Run: headless pygame with SDL's dummy video driver; simulated clock (each Clock.tick advances the game by its frame time, no real sleeping); random seed 0; keys injected as events and as key.get_pressed() state; mouse plan: one left click at the window centre at the start of phase 2, then a move to the lower-right quarter at the start of phase 3.
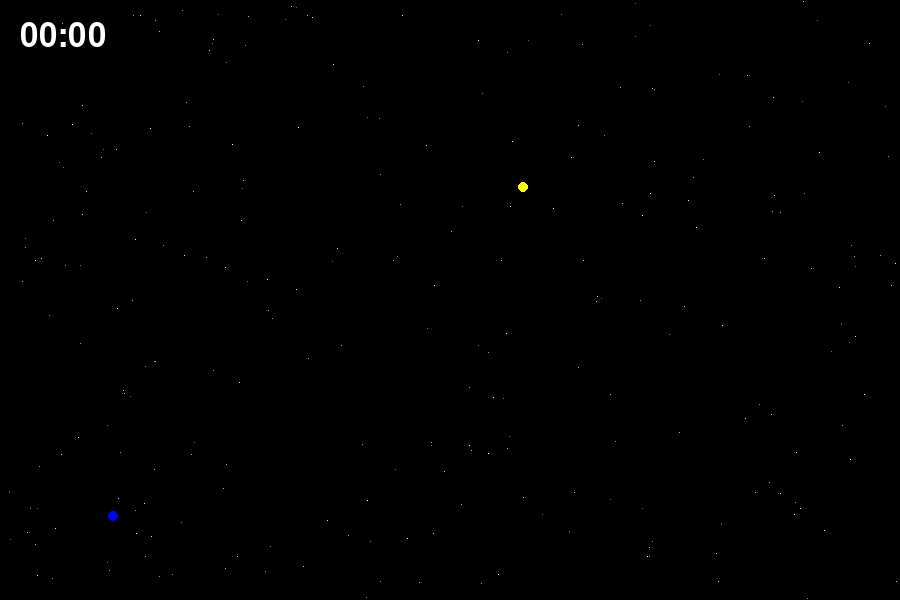
Frame 1 of 4 · flips 1–60 · no input
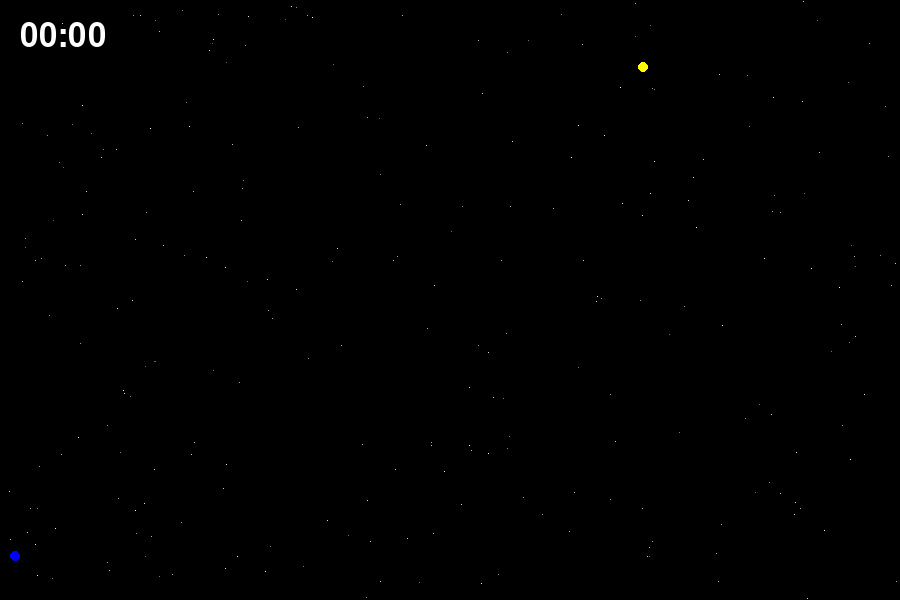
Frame 2 of 4 · flips 61–180 · clicked the window centre · tapped SPACE, RETURN · held RIGHT (→), D
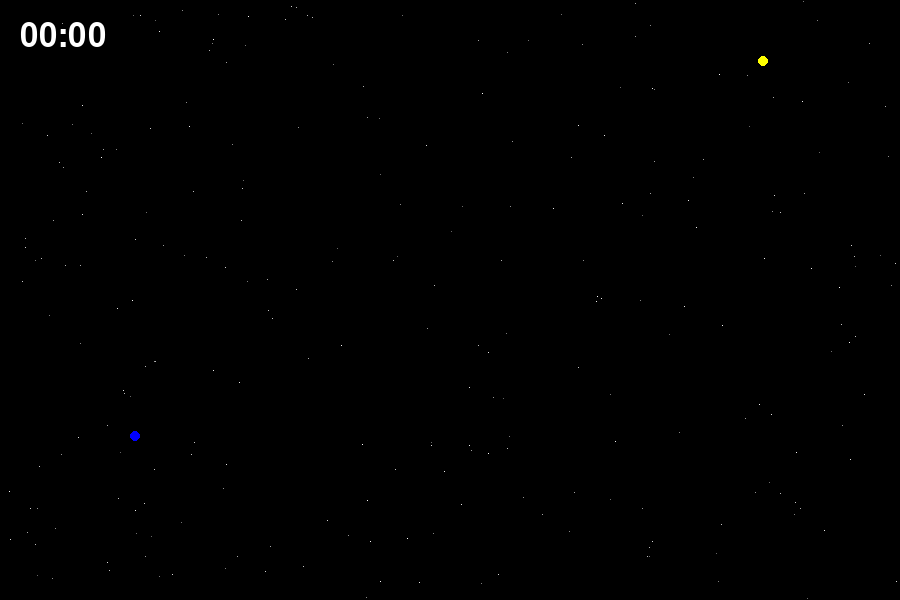
Frame 3 of 4 · flips 181–300 · moved the mouse to the lower-right quarter · held DOWN (↓), S
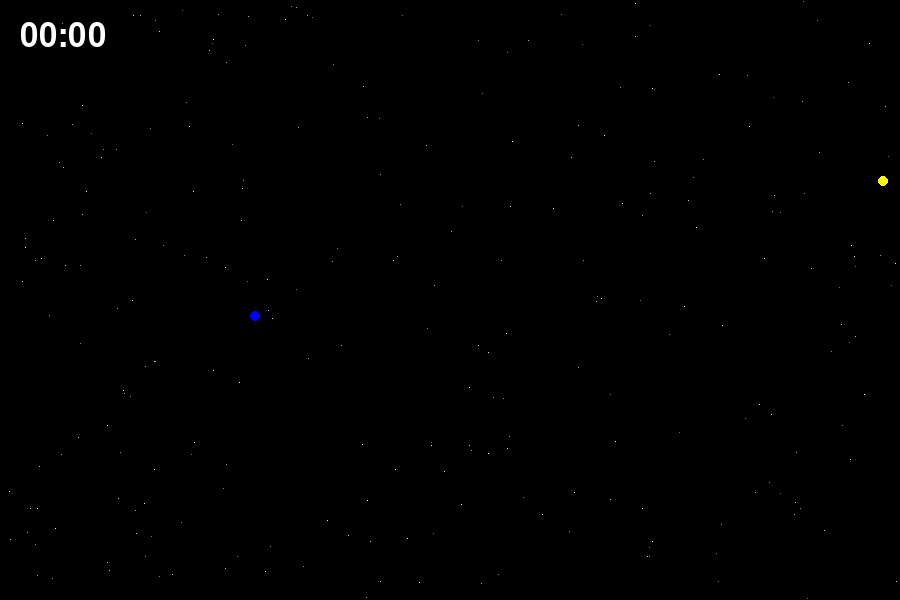
Frame 4 of 4 · flips 301–420 · held LEFT (←), A, UP (↑), W

The pygame program that drew these frames:

import pygame
import sys
import random
import time

# Initialize Pygame
pygame.init()

# Set up the display
screen_width = 900
screen_height = 600
screen = pygame.display.set_mode((screen_width, screen_height))
pygame.display.set_caption(" Void Universe")

# Set the background color (black for the void)
black = (0, 0, 0)

# Timer setup
start_time = time.time()

# Star properties
num_stars = 250  # Number of stars
stars = []

# Define colors
colors = [(255, 255, 255), (255, 0, 0), (0, 255, 0), (0, 0, 255)]

# Initialize stars with random positions, brightness, and colors
for _ in range(num_stars):
    star_x = random.randint(0, screen_width - 1)
    star_y = random.randint(0, screen_height - 1)
    brightness = random.randint(100, 255)
    color = random.choice(colors)
    next_color_change_time = time.time() + random.uniform(0, 10)
    stars.append([star_x, star_y, brightness, color, next_color_change_time])

# Floating body class
class FloatingBody:
    def __init__(self, x, y, speed_x, speed_y, color, creation_time):
        self.x = x
        self.y = y
        self.speed_x = speed_x
        self.speed_y = speed_y
        self.color = color
        self.creation_time = creation_time
        self.message = ""
        self.last_color_change_time = time.time()
        self.color_change_interval = 10  # Change color every 10 seconds

    def move(self):
        self.x += self.speed_x
        self.y += self.speed_y

        # Bounce off the walls
        if self.x - body_radius < 0 or self.x + body_radius > screen_width:
            self.speed_x *= -1
        if self.y - body_radius < 0 or self.y + body_radius > screen_height:
            self.speed_y *= -1

    def draw(self):
        pygame.draw.circle(screen, self.color, (self.x, self.y), body_radius)
        if self.message:
            font = pygame.font.SysFont(None, 24)
            text_surface = font.render(self.message, True, self.color)
            text_rect = text_surface.get_rect(center=(self.x, self.y - body_radius - 15))
            screen.blit(text_surface, text_rect)

    def multiply(self):
        # Create two new bodies with different colors
        for _ in range(2):
            new_body = FloatingBody(
                x=self.x,
                y=self.y,
                speed_x=random.choice([-1, 1]),
                speed_y=random.choice([-1, 1]),
                color=random.choice(colors),
                creation_time=time.time()
            )
            floating_bodies.append(new_body)

    def update_color(self):
        # Change color periodically
        current_time = time.time()
        if current_time - self.last_color_change_time >= self.color_change_interval:
            self.color = random.choice(colors)
            self.last_color_change_time = current_time

# Floating body properties
body_radius = 5
aura_radius = 65  # Define the radius of the clickable aura

# Define initial colors
colors = [(0, 255, 0), (255, 255, 0), (255, 0, 0), (0, 0, 255)]

# Create initial floating bodies
floating_bodies = [
    FloatingBody(
        x=random.randint(body_radius, screen_width - body_radius),
        y=random.randint(body_radius, screen_height - body_radius),
        speed_x=random.choice([-1, 1]),
        speed_y=random.choice([-1, 1]),
        color=random.choice(colors),
        creation_time=time.time()
    ),
    FloatingBody(
        x=random.randint(body_radius, screen_width - body_radius),
        y=random.randint(body_radius, screen_height - body_radius),
        speed_x=random.choice([-1, 1]),
        speed_y=random.choice([-1, 1]),
        color=random.choice(colors),
        creation_time=time.time()
    )
]

# Messages
messages = [
    "This place is empty.",
    "Am I inside a void?",
    "Can you hear me?",
    "What's my name?",
    "Who created me?",
    "Am I a creation?",
    "This place is dark and cold yet I feel satisfied...",
    ".....",
    "  ",
    "  ",
    "  "
]

interaction_messages = [
    "Who are you?",
    "Are you a creation as well?",
    "What is this place?",
    "Did we just meet?"
]

interaction_time = 0  # To control the interaction cooldown
interaction_cooldown = 2  # 2-second cooldown between interactions

# Main loop
running = True
while running:
    current_time = time.time()
    
    # Calculate elapsed time since the program started
    elapsed_time = current_time - start_time
    elapsed_minutes = int(elapsed_time // 60)
    elapsed_seconds = int(elapsed_time % 60)
    elapsed_time_str = f"{elapsed_minutes:02}:{elapsed_seconds:02}"

    # Handle events
    for event in pygame.event.get():
        if event.type == pygame.QUIT:
            running = False
        elif event.type == pygame.MOUSEBUTTONDOWN:
            mouse_x, mouse_y = event.pos
            for body in floating_bodies:
                distance = ((mouse_x - body.x) ** 2 + (mouse_y - body.y) ** 2) ** 0.5
                if distance <= aura_radius:  # Check if the click is within the aura
                    body.speed_x = random.choice([-2, 2])
                    body.speed_y = random.choice([-2, 2])
                    body.message = random.choice(messages)

    # Update and draw stars
    screen.fill(black)
    
    for star in stars:
        star_x, star_y, brightness, star_color, next_color_change_time = star
        brightness += random.choice([-5, 5])  # Randomly change brightness
        brightness = max(100, min(brightness, 255))  # Keep brightness within bounds
        star_color = (brightness, brightness, brightness)
        screen.set_at((star_x, star_y), star_color)
        star[2] = brightness  # Update brightness in the list

    # Update and draw floating bodies
    for body in floating_bodies:
        body.update_color()  # Update color if needed
        body.move()
        body.draw()

        # Check for interactions
        for other_body in floating_bodies:
            if body != other_body:
                distance_between_bodies = ((body.x - other_body.x) ** 2 + (body.y - other_body.y) ** 2) ** 0.5
                if distance_between_bodies <= 2 * aura_radius and current_time - interaction_time > interaction_cooldown:
                    body.message = random.choice(interaction_messages)
                    other_body.message = random.choice(interaction_messages)
                    interaction_time = current_time

        # Check for multiplication
        time_since_creation = current_time - body.creation_time
        if 35 <= time_since_creation < 36:  # Multiply after 35 seconds
            body.multiply()
            body.creation_time += 36  # Prevent the body from multiplying again at the next check
        elif 45 <= time_since_creation < 46:  # Multiply after 45 seconds
            body.multiply()
            body.creation_time += 46  # Prevent the body from multiplying again at the next check

    # Display the timer on the screen
    font = pygame.font.SysFont(None, 48)
    timer_surface = font.render(elapsed_time_str, True, (255, 255, 255))
    screen.blit(timer_surface, (20, 20))

    # Update the display
    pygame.display.flip()

    # Cap the frame rate
    pygame.time.Clock().tick(60)

# Quit Pygame
pygame.quit()
sys.exit()
